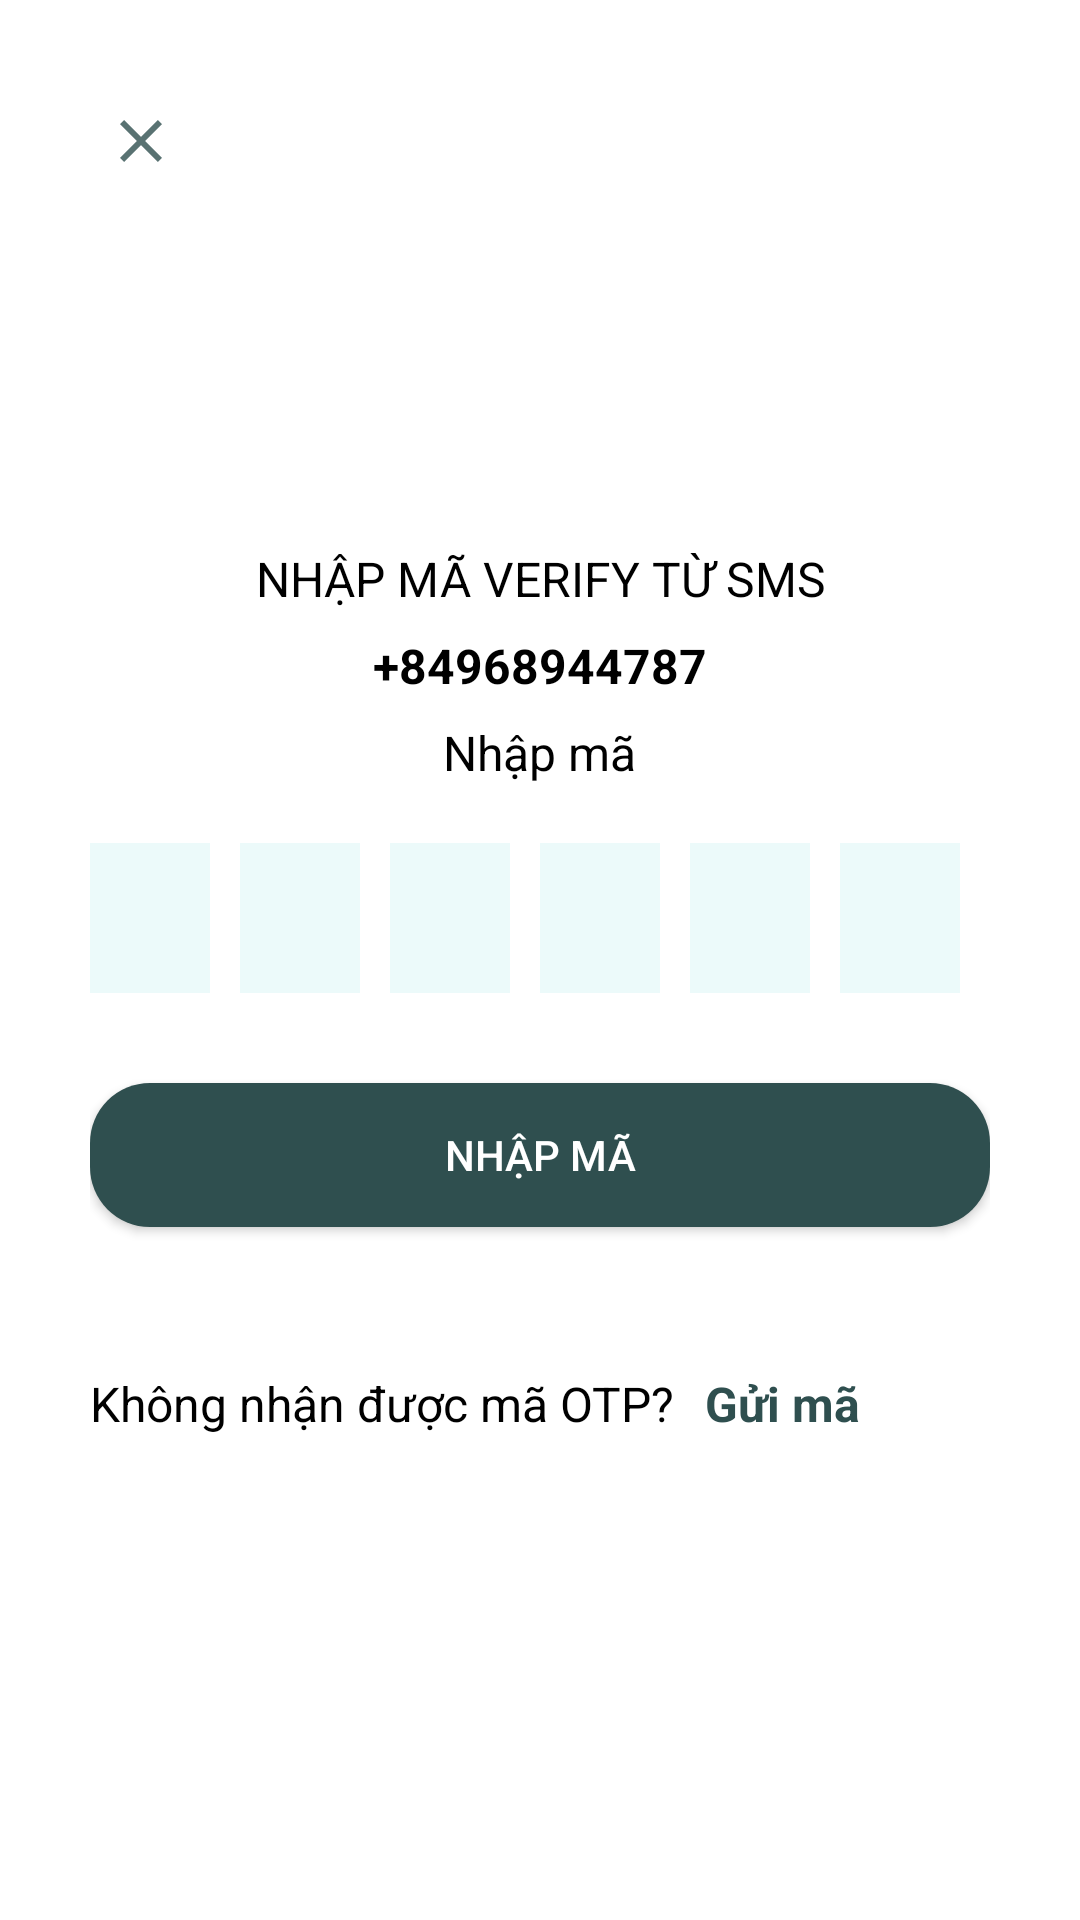

Reconstruct the res/layout file that produces this screen, plus the resources it refers to.
<!-- AndroidManifest.xml: application theme Theme.ManagerAppQLVT -->
<!-- res/layout/activity_verify_otp.xml -->
<?xml version="1.0" encoding="utf-8"?>
<ScrollView xmlns:android="http://schemas.android.com/apk/res/android"
    xmlns:app="http://schemas.android.com/apk/res-auto"
    xmlns:tools="http://schemas.android.com/tools"
    android:layout_width="match_parent"
    android:layout_height="match_parent"
    android:background="@color/white"
    tools:context=".activity.VerifyOTP">

    <LinearLayout
        android:layout_width="match_parent"
        android:layout_height="wrap_content"
        android:orientation="vertical"
        android:padding="30dp">

        <ImageView
            android:id="@+id/otpBack"
            android:layout_width="wrap_content"
            android:layout_height="wrap_content"
            android:padding="5dp"
            android:src="@drawable/ic_close"
            app:tint="@color/teal" />

        <ImageView
            android:layout_width="100dp"
            android:layout_height="100dp"
            android:layout_gravity="center"
            android:includeFontPadding="false"
            android:src="@drawable/ic_security"
            android:textSize="100sp"
            android:textStyle="bold" />

        <LinearLayout
            android:layout_width="match_parent"
            android:layout_height="wrap_content"
            android:orientation="vertical">

            <TextView
                android:layout_width="wrap_content"
                android:layout_height="wrap_content"
                android:layout_gravity="center"
                android:layout_marginTop="20dp"
                android:backgroundTint="@color/teal"
                android:includeFontPadding="false"
                android:text="Nhập mã verify từ SMS"
                android:textAlignment="center"
                android:textAllCaps="true"
                android:textColor="@color/black"
                android:textSize="16sp" />

            <TextView
                android:id="@+id/optMobile"
                android:layout_width="wrap_content"
                android:layout_height="wrap_content"
                android:layout_gravity="center"
                android:layout_marginTop="10dp"
                android:backgroundTint="@color/teal"
                android:includeFontPadding="false"
                android:text="+84968944787"
                android:textAlignment="center"
                android:textAllCaps="true"
                android:textColor="@color/black"
                android:textSize="16sp"
                android:textStyle="bold" />
        </LinearLayout>


        <TextView
            android:id="@+id/otp_description_text"
            android:layout_width="wrap_content"
            android:layout_height="wrap_content"
            android:layout_gravity="center"
            android:layout_marginTop="10dp"
            android:includeFontPadding="false"
            android:text="@string/verify_code"
            android:textAlignment="center"
            android:textColor="@color/black"
            android:textSize="16sp" />


        <LinearLayout
            android:layout_width="match_parent"
            android:layout_height="wrap_content"
            android:layout_marginTop="20dp"
            android:orientation="horizontal">

            <EditText
                android:id="@+id/optET1"
                android:layout_width="50dp"
                android:layout_height="50dp"
                android:layout_marginEnd="10dp"
                android:layout_weight="1"
                android:background="@color/teal2"
                android:gravity="center"
                android:inputType="number"
                android:maxLines="1"
                android:textColor="@color/teal"
                android:textSize="30sp"
                android:textStyle="bold" />

            <EditText
                android:id="@+id/optET2"
                android:layout_width="50dp"
                android:layout_height="50dp"
                android:layout_marginEnd="10dp"
                android:layout_weight="1"
                android:background="@color/teal2"
                android:gravity="center"
                android:inputType="number"
                android:maxLines="1"
                android:textColor="@color/teal"
                android:textSize="30sp"
                android:textStyle="bold" />

            <EditText
                android:id="@+id/optET3"
                android:layout_width="50dp"
                android:layout_height="50dp"
                android:layout_marginEnd="10dp"
                android:layout_weight="1"
                android:background="@color/teal2"
                android:gravity="center"
                android:inputType="number"
                android:maxLines="1"
                android:textColor="@color/teal"
                android:textSize="30sp"
                android:textStyle="bold" />

            <EditText
                android:id="@+id/optET4"
                android:layout_width="50dp"
                android:layout_height="50dp"
                android:layout_marginEnd="10dp"
                android:layout_weight="1"
                android:background="@color/teal2"
                android:gravity="center"
                android:inputType="number"
                android:maxLines="1"
                android:textColor="@color/teal"
                android:textSize="30sp"
                android:textStyle="bold" />
            <EditText
                android:id="@+id/optET5"
                android:layout_width="50dp"
                android:layout_height="50dp"
                android:layout_marginEnd="10dp"
                android:layout_weight="1"
                android:background="@color/teal2"
                android:gravity="center"
                android:inputType="number"
                android:maxLines="1"
                android:textColor="@color/teal"
                android:textSize="30sp"
                android:textStyle="bold" />
            <EditText
                android:id="@+id/optET6"
                android:layout_width="50dp"
                android:layout_height="50dp"
                android:layout_marginEnd="10dp"
                android:layout_weight="1"
                android:background="@color/teal2"
                android:gravity="center"
                android:inputType="number"
                android:maxLines="1"
                android:textColor="@color/teal"
                android:textSize="30sp"
                android:textStyle="bold" />


        </LinearLayout>


        <androidx.appcompat.widget.AppCompatButton
            android:id="@+id/verifyBtn"
            android:layout_width="match_parent"
            android:layout_height="wrap_content"
            android:layout_marginTop="30dp"
            android:background="@drawable/background_button"
            android:text="@string/verify_code"
            android:textColor="@color/white"
            android:transitionName="transition_OTP_screen" />
        <LinearLayout
            android:layout_width="match_parent"
            android:layout_height="wrap_content"
            android:layout_marginTop="50dp"
            android:orientation="horizontal">

            <TextView
                android:layout_width="wrap_content"
                android:layout_height="wrap_content"
                android:backgroundTint="@color/teal"
                android:includeFontPadding="false"
                android:text="Không nhận được mã OTP?"
                android:textColor="@color/black"
                android:textSize="16sp" />

            <TextView
                android:id="@+id/resendBtn"
                android:layout_width="wrap_content"
                android:layout_height="wrap_content"
                android:backgroundTint="@color/teal"
                android:includeFontPadding="false"
                android:text="Gửi mã"
                android:layout_marginLeft="10dp"
                android:textColor="@color/teal"
                android:textSize="16sp"
                android:textStyle="bold" />
        </LinearLayout>


    </LinearLayout>

</ScrollView>
<!-- resources referenced by this layout -->
<resources>
  <color name="black">#FF000000</color>
  <color name="teal">#2f4f4f</color>
  <color name="teal2">#ECFAFA</color>
  <color name="white">#FFFFFFFF</color>
  <!-- drawable background_button (drawable) -->
  <?xml version="1.0" encoding="utf-8"?>
  <shape xmlns:android="http://schemas.android.com/apk/res/android"
      android:shape="rectangle"
      >
      <corners android:radius="20dp"/>
      <solid android:color="@color/teal"/>
  
  </shape>
  <!-- drawable ic_close (drawable-anydpi) -->
  <vector xmlns:android="http://schemas.android.com/apk/res/android"
      android:width="24dp"
      android:height="24dp"
      android:viewportWidth="24"
      android:viewportHeight="24"
      android:tint="#2F4F4F"
      android:alpha="0.8">
    <path
        android:fillColor="@android:color/white"
        android:pathData="M19,6.41L17.59,5 12,10.59 6.41,5 5,6.41 10.59,12 5,17.59 6.41,19 12,13.41 17.59,19 19,17.59 13.41,12z"/>
  </vector>
  <string name="verify_code">Nhập mã</string>
  <style name="Theme.ManagerAppQLVT" parent="Theme.MaterialComponents.DayNight.NoActionBar">
          
          <item name="colorPrimary">@color/purple_500</item>
          <item name="colorPrimaryVariant">@color/purple_700</item>
          <item name="colorOnPrimary">@color/white</item>
          
          <item name="colorSecondary">@color/teal_200</item>
          <item name="colorSecondaryVariant">@color/teal_700</item>
          <item name="colorOnSecondary">@color/black</item>
          
          <item name="android:statusBarColor" tools:targetApi="l">?attr/colorPrimaryVariant</item>
          
      </style>
  <color name="purple_500">#FF6200EE</color>
  <color name="purple_700">#FF3700B3</color>
  <color name="teal_200">#FF03DAC5</color>
  <color name="teal_700">#FF018786</color>
</resources>
